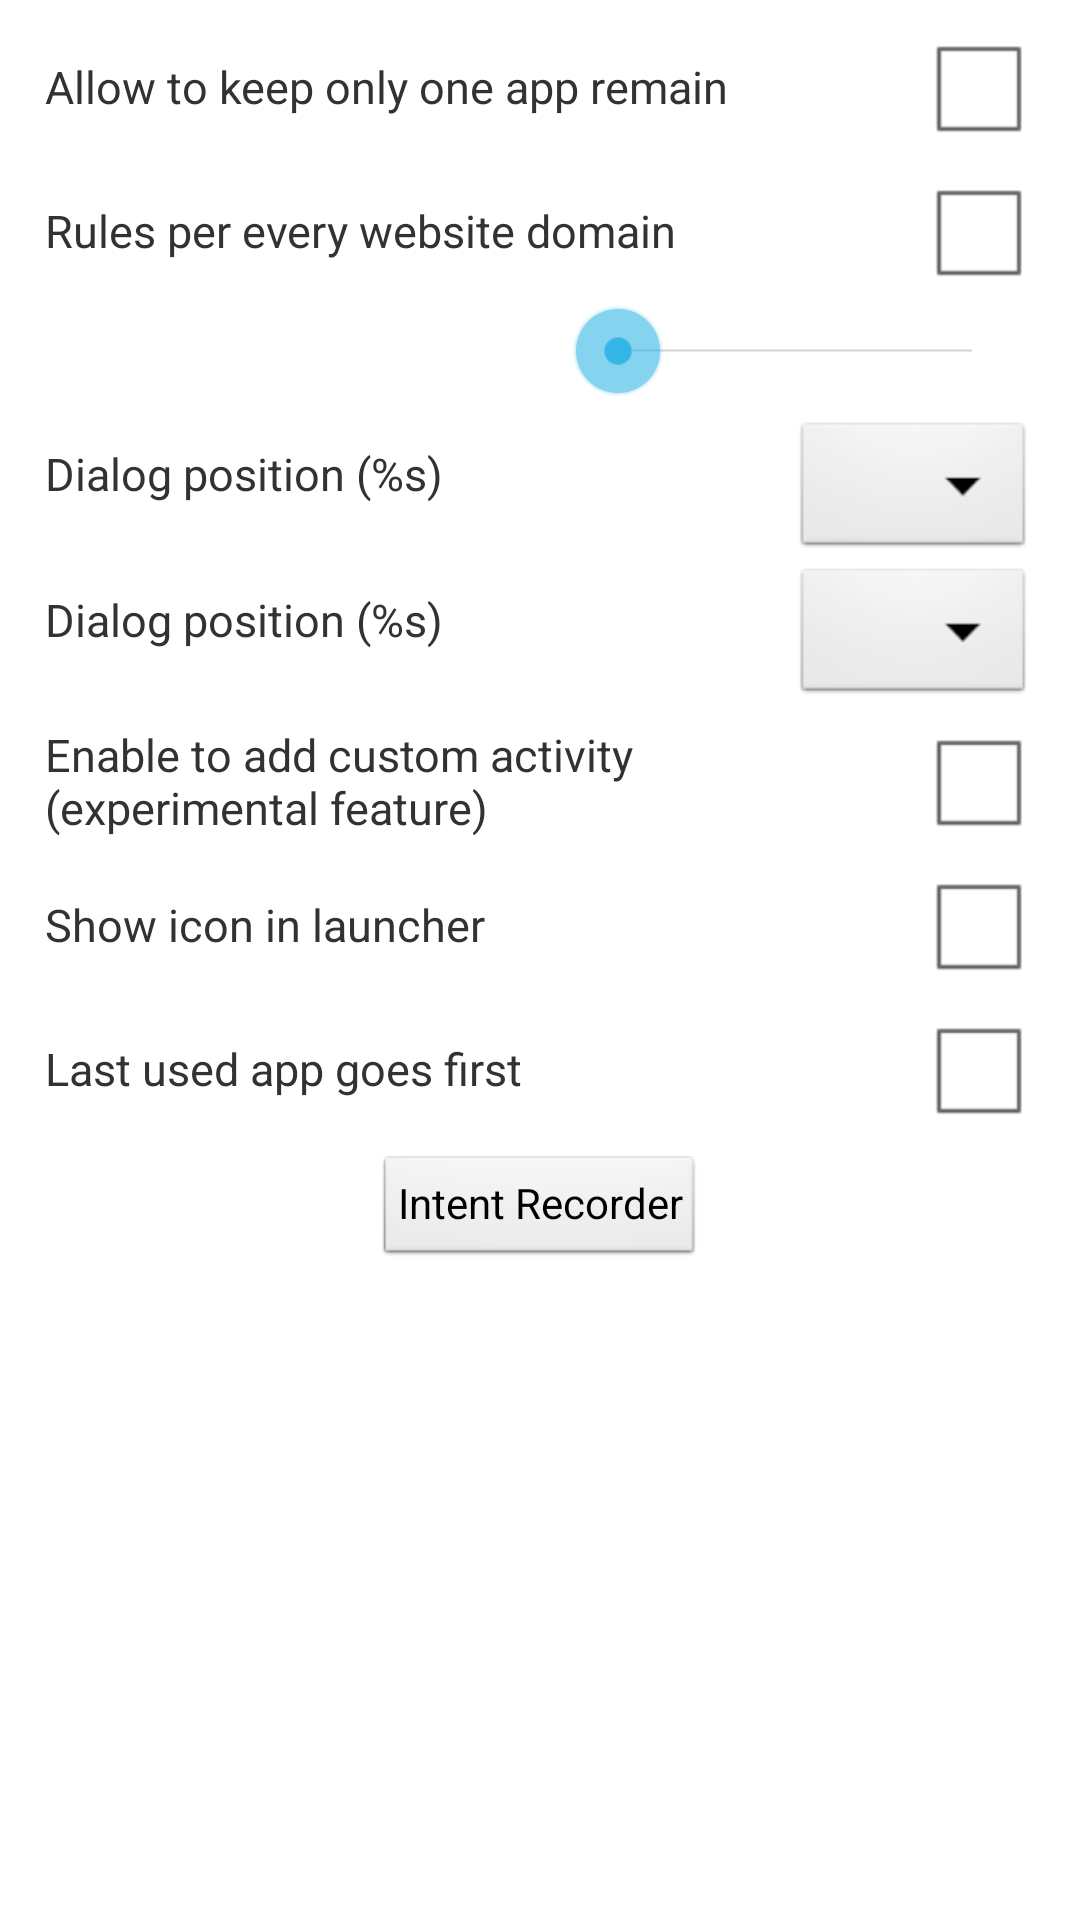

This screen was rendered from an Android layout file. Write that file and the resources it references.
<!-- AndroidManifest.xml: application theme AppTheme -->
<!-- res/layout/fragment_advanced.xml -->
<LinearLayout xmlns:android="http://schemas.android.com/apk/res/android"
    xmlns:tools="http://schemas.android.com/tools"
    android:layout_width="match_parent"
    android:layout_height="wrap_content"
    android:orientation="vertical"
    android:paddingBottom="@dimen/activity_vertical_margin"
    android:paddingEnd="15dp"
    android:paddingLeft="15dp"
    android:paddingRight="15dp"
    android:paddingStart="15dp"
    android:paddingTop="@dimen/activity_vertical_margin"
    tools:context=".AdvancedFragment" >

    <RelativeLayout
        android:layout_width="fill_parent"
        android:layout_height="wrap_content" >

        <CheckBox
            android:id="@+id/fragment_advanced_allow_one_checkbox"
            style="@style/Checkbox"
            android:layout_alignParentEnd="true" />

        <TextView
            style="@style/LabelTextView"
            android:layout_alignParentStart="true"
            android:layout_centerVertical="true"
            android:layout_toLeftOf="@id/fragment_advanced_allow_one_checkbox"
            android:layout_toStartOf="@id/fragment_advanced_allow_one_checkbox"
            android:gravity="center_vertical"
            android:text="@string/advanced_allow_one_item" />
    </RelativeLayout>

    <RelativeLayout
        android:layout_width="fill_parent"
        android:layout_height="wrap_content" >

        <CheckBox
            android:id="@+id/fragment_advanced_web_domain_checkbox"
            style="@style/Checkbox"
            android:layout_alignParentEnd="true" />

        <TextView
            style="@style/LabelTextView"
            android:layout_alignParentStart="true"
            android:layout_centerVertical="true"
            android:layout_toLeftOf="@id/fragment_advanced_web_domain_checkbox"
            android:layout_toStartOf="@id/fragment_advanced_web_domain_checkbox"
            android:gravity="center_vertical"
            android:text="@string/advanced_rule_per_domain" />
    </RelativeLayout>

    <RelativeLayout
        android:layout_width="fill_parent"
        android:layout_height="wrap_content"
        android:visibility="gone">

        <CheckBox
            android:id="@+id/fragment_advanced_old_hide_checkbox"
            style="@style/Checkbox"
            android:layout_alignParentEnd="true" />

        <TextView
            style="@style/LabelTextView"
            android:layout_alignParentStart="true"
            android:layout_centerVertical="true"
            android:layout_toLeftOf="@id/fragment_advanced_old_hide_checkbox"
            android:layout_toStartOf="@id/fragment_advanced_old_hide_checkbox"
            android:gravity="center_vertical"
            android:text="@string/advanced_no_package_manager_hook" />
    </RelativeLayout>

    <RelativeLayout
        android:layout_width="fill_parent"
        android:layout_height="wrap_content" >

        <SeekBar
            android:id="@+id/fragment_advanced_timeout"
            style="@android:style/Widget.Holo.SeekBar"
            android:layout_width="150dp"
            android:layout_height="wrap_content"
            android:layout_alignParentEnd="true"
            android:layout_alignParentRight="true"
            android:layout_marginLeft="5dp"
            android:layout_marginRight="5dp"
            android:max="20" />

        <TextView
            android:id="@+id/fragment_advanced_timeout_value"
            style="@style/LabelTextView"
            android:layout_alignParentStart="true"
            android:layout_toLeftOf="@id/fragment_advanced_timeout"
            android:layout_toStartOf="@id/fragment_advanced_timeout"
            android:gravity="center_vertical" />
    </RelativeLayout>

    <RelativeLayout
        android:layout_width="fill_parent"
        android:layout_height="wrap_content" >

        <Spinner
            android:id="@+id/fragment_advanced_position_portrait_spinner"
            style="@style/DropDown"
            android:layout_alignParentEnd="true" />

        <TextView
            android:id="@+id/fragment_advanced_position_portrait_label"
            style="@style/LabelDropDown"
            android:layout_alignParentStart="true"
            android:layout_toLeftOf="@id/fragment_advanced_position_portrait_spinner"
            android:layout_toStartOf="@id/fragment_advanced_position_portrait_spinner"
            android:gravity="center_vertical"
            android:text="@string/dialog_gravity" />

        <Spinner
            android:id="@+id/fragment_advanced_position_landscape_spinner"
            style="@style/DropDown"
            android:layout_alignParentEnd="true"
            android:layout_below="@id/fragment_advanced_position_portrait_spinner" />

        <TextView
            android:id="@+id/fragment_advanced_position_landscape_label"
            style="@style/LabelDropDown"
            android:layout_alignParentStart="true"
            android:layout_alignTop="@id/fragment_advanced_position_landscape_spinner"
            android:layout_toLeftOf="@id/fragment_advanced_position_landscape_spinner"
            android:layout_toStartOf="@id/fragment_advanced_position_landscape_spinner"
            android:gravity="center_vertical"
            android:text="@string/dialog_gravity" />
    </RelativeLayout>
    
    <RelativeLayout
        android:layout_width="fill_parent"
        android:layout_height="wrap_content" >

        <CheckBox
            android:id="@+id/fragment_advanced_add_feature"
            style="@style/Checkbox"
            android:layout_alignParentEnd="true" />

        <TextView
            style="@style/LabelTextView"
            android:layout_alignParentStart="true"
            android:layout_centerVertical="true"
            android:layout_toLeftOf="@id/fragment_advanced_add_feature"
            android:layout_toStartOf="@id/fragment_advanced_add_feature"
            android:gravity="center_vertical"
            android:text="@string/add_activity_feature" />
    </RelativeLayout>
    
    <RelativeLayout
        android:layout_width="fill_parent"
        android:layout_height="wrap_content" >

        <CheckBox
            android:id="@+id/fragment_advanced_launcher_icon"
            style="@style/Checkbox"
            android:layout_alignParentEnd="true" />

        <TextView
            style="@style/LabelTextView"
            android:layout_alignParentStart="true"
            android:layout_centerVertical="true"
            android:layout_toLeftOf="@id/fragment_advanced_launcher_icon"
            android:layout_toStartOf="@id/fragment_advanced_launcher_icon"
            android:gravity="center_vertical"
            android:text="@string/show_launcher_icon" />
    </RelativeLayout>    

    <RelativeLayout
        android:layout_width="fill_parent"
        android:layout_height="wrap_content" >

        <CheckBox
            android:id="@+id/fragment_advanced_last_first"
            style="@style/Checkbox"
            android:layout_alignParentEnd="true" />

        <TextView
            style="@style/LabelTextView"
            android:layout_alignParentStart="true"
            android:layout_centerVertical="true"
            android:layout_toLeftOf="@id/fragment_advanced_last_first"
            android:layout_toStartOf="@id/fragment_advanced_last_first"
            android:gravity="center_vertical"
            android:text="@string/last_used_app_first" />
    </RelativeLayout>        
    
    <RelativeLayout
        android:layout_marginTop="5dip"
        android:layout_width="fill_parent"
        android:layout_height="wrap_content" >

        <Button
            android:id="@+id/fragment_advanced_indent_recorder"
            style="@android:style/Widget.Button.Small"
            android:layout_width="wrap_content"
            android:layout_height="wrap_content"
            android:layout_centerInParent="true"
            android:text="@string/intent_recorder" />
    </RelativeLayout>

</LinearLayout>
<!-- resources referenced by this layout -->
<resources>
  <dimen name="activity_vertical_margin">5dp</dimen>
  <string name="add_activity_feature">Enable to add custom activity\n(experimental feature)</string>
  <string name="advanced_allow_one_item">Allow to keep only one app remain</string>
  <string name="advanced_no_package_manager_hook">Hide apps using 1.9 version way\n(Only if you have issues with \'Always\' checkbox.)</string>
  <string name="advanced_rule_per_domain">Rules per every website domain</string>
  <string name="dialog_gravity">Dialog position (%s)</string>
  <string name="intent_recorder">Intent Recorder</string>
  <string name="last_used_app_first">Last used app goes first</string>
  <string name="show_launcher_icon">Show icon in launcher</string>
  <style name="Checkbox">
          <item name="android:layout_width">wrap_content</item>
          <item name="android:layout_height">wrap_content</item>        
          <item name="android:layout_alignParentRight">true</item>
      </style>
  <style name="DropDown">
          <item name="android:layout_width">wrap_content</item>
          <item name="android:layout_height">wrap_content</item>
          <item name="android:layout_alignParentRight">true</item>
          <item name="android:minWidth">80dp</item>
      </style>
  <style name="LabelDropDown" parent="LabelTextView">
      </style>
  <style name="LabelTextView">
          <item name="android:textSize">15sp</item>
          <item name="android:layout_width">wrap_content</item>
          <item name="android:layout_height">wrap_content</item>
          <item name="android:layout_alignParentLeft">true</item>
          <item name="android:lines">2</item>
      </style>
  <style name="AppTheme" parent="AppBaseTheme">
          
      </style>
  <style name="AppBaseTheme" parent="android:Theme.Light">
          
          <item name="android:windowNoTitle">true</item>
      </style>
</resources>
